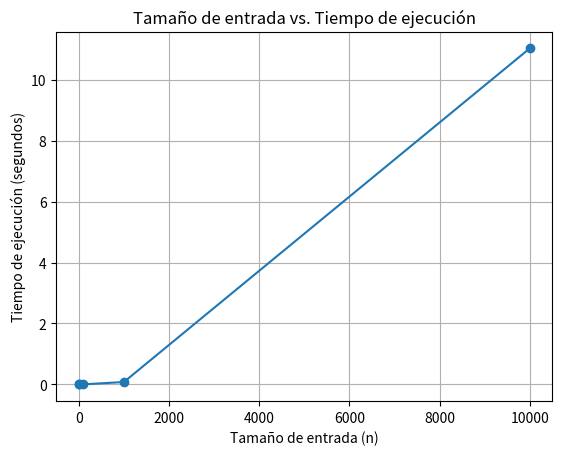

This chart was generated by the following Python code:
import time
import matplotlib.pyplot as plt

# Funcion del ejercicio
def my_function(n):
    counter = 0
    for i in range(n // 2, n + 1):
        for j in range(1, n - n // 2 + 1):
            k = 1
            while k <= n:
                counter += 1
                k *= 2
    return counter

# Lista de tamaños de entrada
input_sizes = [1, 10, 100, 1000, 10000] #No mas de 10000 para que no se tarde tanto

# Medir el tiempo de ejecución para cada tamaño de entrada
execution_times = []
for size in input_sizes:
    start_time = time.time()
    result = my_function(size)
    end_time = time.time()
    execution_times.append(end_time - start_time)

# Imprimir resultados en una tablita
print("Tamaño de entrada | Tiempo de ejecución")
print("-" * 40)
for size, time_taken in zip(input_sizes, execution_times):
    print(f"{size:<17} | {time_taken:.6f} segundos")

# Graficar los datos de la tablita
plt.plot(input_sizes, execution_times, marker='o')
plt.xlabel("Tamaño de entrada (n)")
plt.ylabel("Tiempo de ejecución (segundos)")
plt.title("Tamaño de entrada vs. Tiempo de ejecución")
plt.grid()
plt.show()

